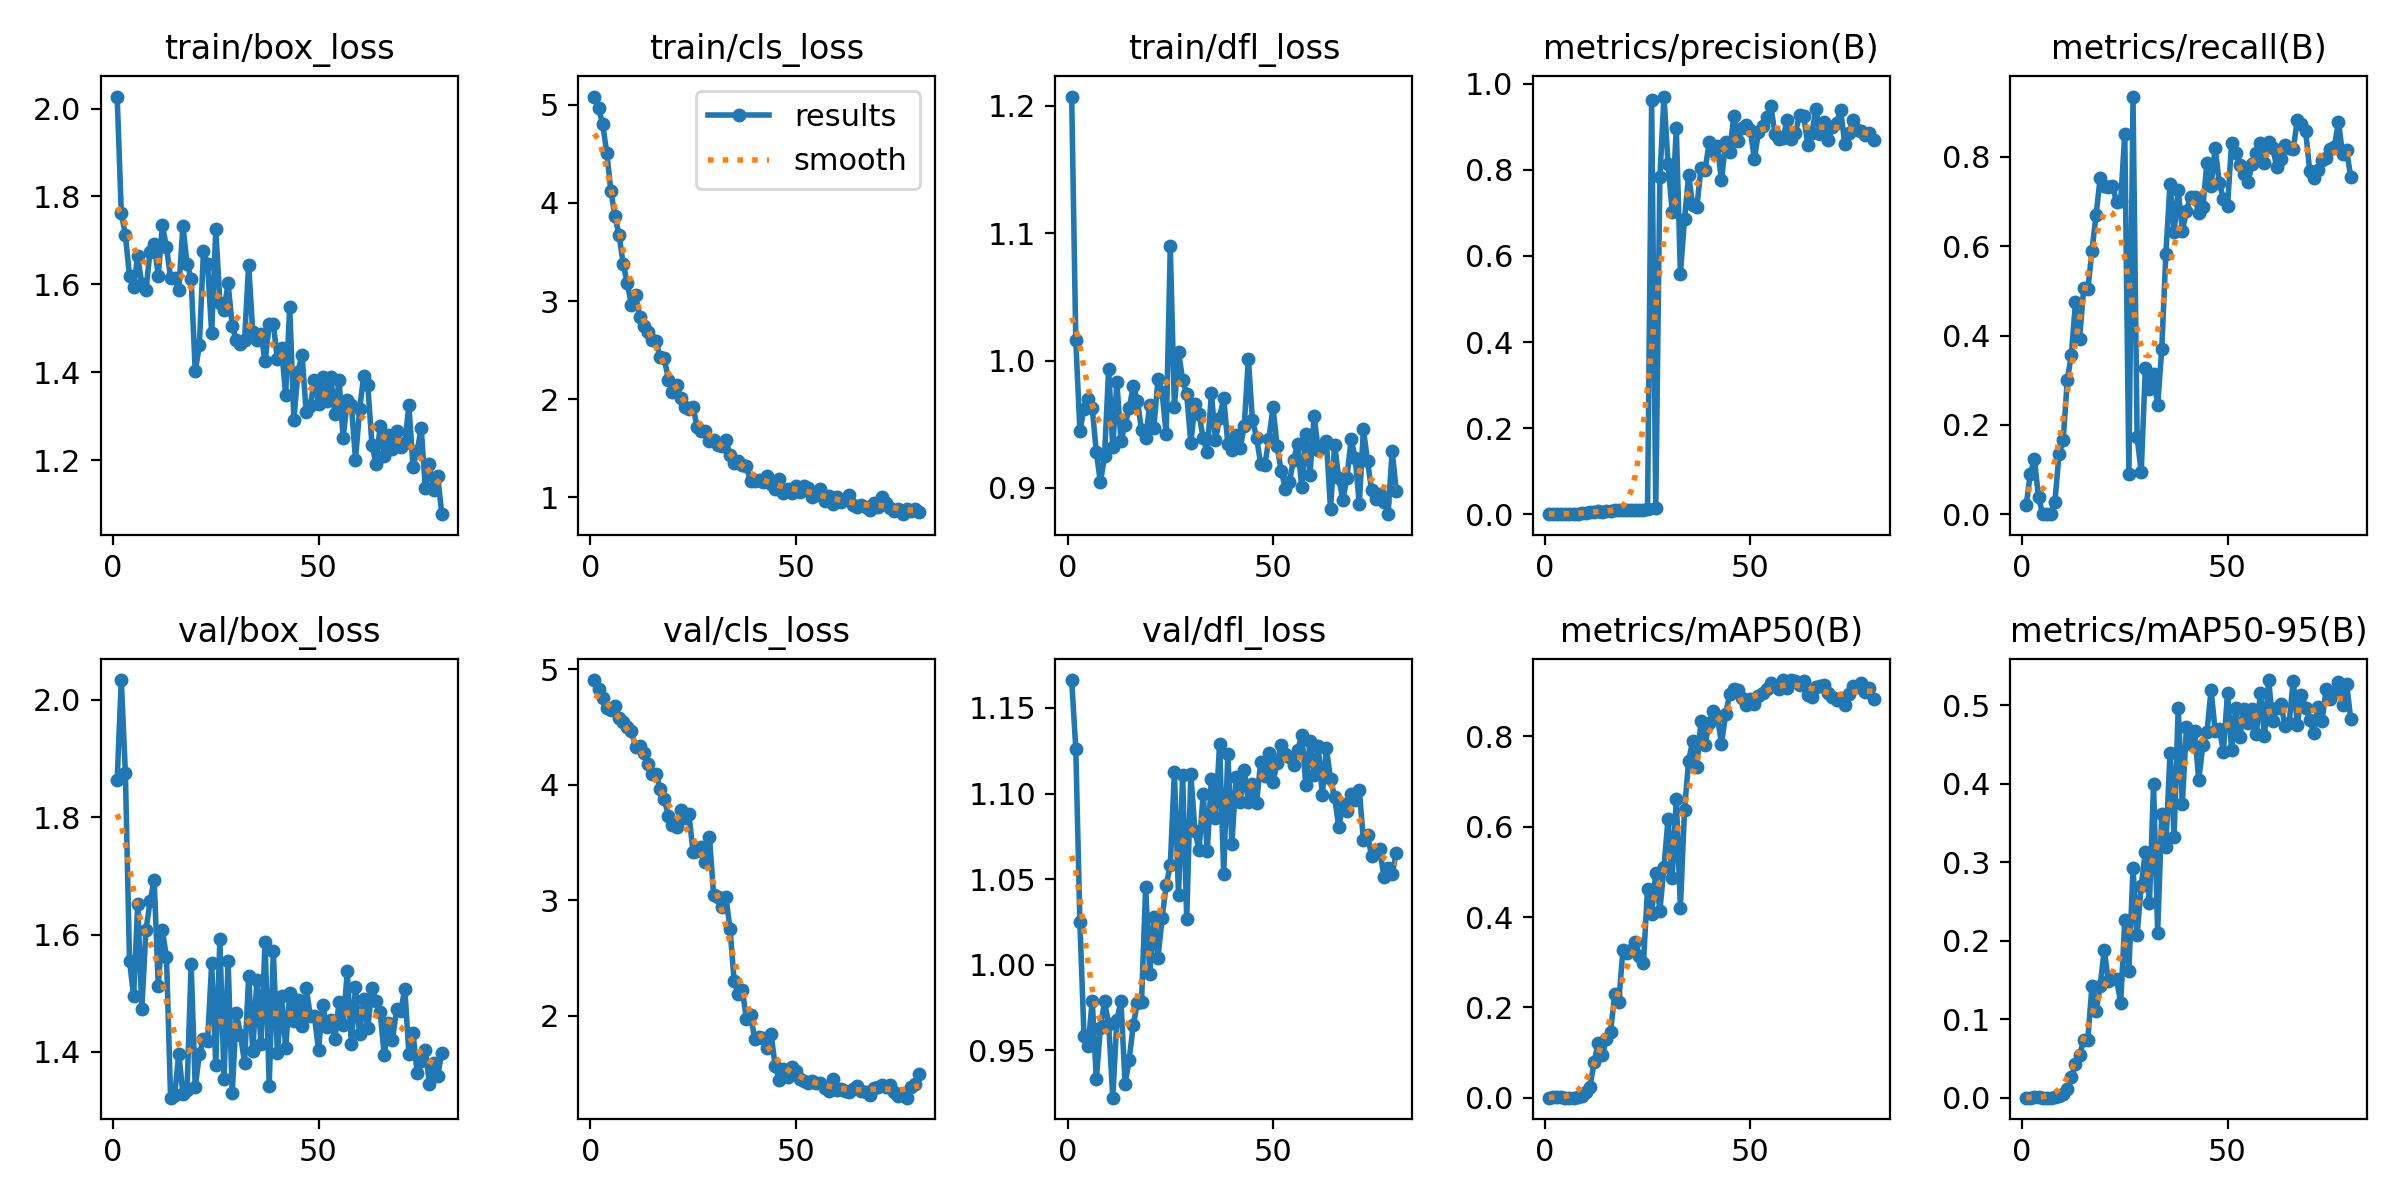

The table this chart was drawn from, first rows:
epoch, time, train/box_loss, train/cls_loss, train/dfl_loss, metrics/precision(B), metrics/recall(B), metrics/mAP50(B), metrics/mAP50-95(B), val/box_loss, val/cls_loss, val/dfl_loss, lr/pg0, lr/pg1, lr/pg2
1, 20.47, 2.027, 5.084, 1.207, 0.00011, 0.02, 7e-05, 2e-05, 1.864, 4.907, 1.166, 0.0973, 0.0003, 0.0003
2, 34.03, 1.763, 4.966, 1.016, 0.00073, 0.09, 0.00093, 0.00015, 2.034, 4.825, 1.126, 0.09369, 0.0006931, 0.0006931
3, 44.88, 1.712, 4.804, 0.9448, 0.00151, 0.1228, 0.00208, 0.00054, 1.875, 4.753, 1.025, 0.09008, 0.001078, 0.001078
4, 57.66, 1.619, 4.513, 0.9621, 0.00086, 0.03889, 0.00063, 0.00025, 1.555, 4.668, 0.9585, 0.08646, 0.001455, 0.001455
5, 70.1, 1.593, 4.126, 0.9696, 0, 0, 0, 0, 1.495, 4.65, 0.9523, 0.08282, 0.001825, 0.001825
6, 81.68, 1.664, 3.862, 0.9631, 0, 0, 0, 0, 1.652, 4.682, 0.9791, 0.07919, 0.002186, 0.002186
7, 92.19, 1.6, 3.673, 0.928, 0, 0, 0, 0, 1.474, 4.58, 0.9333, 0.07554, 0.00254, 0.00254
8, 102.9, 1.587, 3.378, 0.9043, 0.00068, 0.02778, 0.00046, 0.00035, 1.607, 4.545, 0.9632, 0.07189, 0.002885, 0.002885
9, 113.5, 1.675, 3.181, 0.925, 0.00235, 0.1356, 0.00406, 0.00159, 1.656, 4.501, 0.9786, 0.06822, 0.003223, 0.003223
10, 124.5, 1.692, 2.964, 0.9937, 0.00301, 0.1654, 0.01275, 0.00457, 1.693, 4.462, 0.9656, 0.06455, 0.003553, 0.003553
11, 136.9, 1.62, 3.063, 0.9317, 0.00497, 0.2998, 0.02472, 0.01085, 1.513, 4.329, 0.9224, 0.06087, 0.003874, 0.003874
12, 147.7, 1.735, 2.84, 0.9831, 0.00583, 0.3563, 0.07933, 0.02639, 1.607, 4.334, 0.9677, 0.05719, 0.004188, 0.004188
13, 158.6, 1.685, 2.745, 0.9369, 0.00713, 0.4748, 0.1217, 0.04249, 1.561, 4.275, 0.9786, 0.05349, 0.004494, 0.004494
14, 171.1, 1.615, 2.688, 0.9497, 0.00605, 0.3925, 0.09392, 0.05401, 1.322, 4.178, 0.9305, 0.04979, 0.004792, 0.004792
15, 182.1, 1.614, 2.599, 0.9626, 0.00752, 0.5055, 0.1306, 0.07345, 1.327, 4.096, 0.9446, 0.04608, 0.005082, 0.005082
16, 192.7, 1.588, 2.592, 0.9802, 0.00771, 0.5037, 0.1446, 0.07407, 1.397, 4.097, 0.965, 0.04236, 0.005364, 0.005364
17, 203.3, 1.734, 2.427, 0.9686, 0.00899, 0.5883, 0.2294, 0.1417, 1.329, 3.964, 0.9779, 0.03864, 0.005639, 0.005639
18, 214.5, 1.647, 2.422, 0.9452, 0.00952, 0.6691, 0.2119, 0.1102, 1.335, 3.881, 0.9784, 0.03491, 0.005905, 0.005905
19, 226.8, 1.613, 2.197, 0.9389, 0.01052, 0.7517, 0.3264, 0.1422, 1.549, 3.729, 1.045, 0.03116, 0.006163, 0.006163
20, 237.4, 1.402, 2.077, 0.965, 0.0106, 0.735, 0.3193, 0.1888, 1.34, 3.649, 0.9948, 0.02741, 0.006414, 0.006414
21, 250.1, 1.462, 2.143, 0.9474, 0.01026, 0.7317, 0.3277, 0.1489, 1.396, 3.638, 1.028, 0.02366, 0.006657, 0.006657
22, 261.9, 1.675, 2.017, 0.9852, 0.01031, 0.735, 0.3456, 0.1508, 1.422, 3.779, 1.004, 0.01989, 0.006891, 0.006891
23, 272.4, 1.647, 1.922, 0.9751, 0.01022, 0.6989, 0.3142, 0.1516, 1.418, 3.714, 1.027, 0.01612, 0.007118, 0.007118
24, 284, 1.49, 1.905, 0.9426, 0.01018, 0.7017, 0.2977, 0.1206, 1.551, 3.75, 1.047, 0.01234, 0.007337, 0.007337
25, 296, 1.725, 1.92, 1.09, 0.01233, 0.8517, 0.4622, 0.2263, 1.378, 3.418, 1.058, 0.008548, 0.007548, 0.007548
26, 308.5, 1.559, 1.718, 0.9636, 0.9623, 0.09084, 0.407, 0.162, 1.593, 3.43, 1.113, 0.007525, 0.007525, 0.007525
27, 320.8, 1.542, 1.68, 1.007, 0.01339, 0.935, 0.4981, 0.2922, 1.354, 3.46, 1.041, 0.007426, 0.007426, 0.007426
28, 333.7, 1.603, 1.678, 0.9849, 0.7824, 0.1726, 0.4137, 0.2075, 1.555, 3.336, 1.111, 0.007327, 0.007327, 0.007327
29, 346.2, 1.505, 1.575, 0.9734, 0.9703, 0.09397, 0.5115, 0.2703, 1.329, 3.552, 1.027, 0.007228, 0.007228, 0.007228
30, 358.5, 1.473, 1.584, 0.9353, 0.8126, 0.3266, 0.6176, 0.3135, 1.466, 3.048, 1.112, 0.007129, 0.007129, 0.007129
31, 369.4, 1.464, 1.536, 0.9656, 0.7032, 0.28, 0.4858, 0.2475, 1.429, 3.027, 1.078, 0.00703, 0.00703, 0.00703
32, 379.9, 1.473, 1.522, 0.958, 0.8969, 0.3138, 0.6623, 0.3993, 1.381, 2.938, 1.067, 0.006931, 0.006931, 0.006931
33, 392.2, 1.645, 1.587, 0.9389, 0.5589, 0.2435, 0.4205, 0.2104, 1.529, 3.028, 1.1, 0.006832, 0.006832, 0.006832
34, 404.5, 1.491, 1.43, 0.9278, 0.6849, 0.3702, 0.638, 0.3616, 1.402, 2.755, 1.066, 0.006733, 0.006733, 0.006733
35, 414.9, 1.474, 1.352, 0.9745, 0.7881, 0.5835, 0.746, 0.32, 1.522, 2.304, 1.109, 0.006634, 0.006634, 0.006634
36, 427.1, 1.486, 1.372, 0.9376, 0.7175, 0.7402, 0.7907, 0.4392, 1.413, 2.192, 1.085, 0.006535, 0.006535, 0.006535
37, 439.7, 1.425, 1.335, 0.9552, 0.7137, 0.6321, 0.7322, 0.3327, 1.588, 2.225, 1.129, 0.006436, 0.006436, 0.006436
38, 450.2, 1.509, 1.317, 0.9706, 0.8038, 0.726, 0.8348, 0.4971, 1.343, 1.969, 1.053, 0.006337, 0.006337, 0.006337
39, 460.8, 1.51, 1.163, 0.9348, 0.7988, 0.6341, 0.7819, 0.3738, 1.572, 2.009, 1.123, 0.006238, 0.006238, 0.006238
40, 471.3, 1.43, 1.166, 0.9296, 0.864, 0.6782, 0.8302, 0.472, 1.398, 1.799, 1.071, 0.006139, 0.006139, 0.006139
41, 481.8, 1.454, 1.179, 0.9412, 0.8427, 0.71, 0.856, 0.4504, 1.495, 1.82, 1.109, 0.00604, 0.00604, 0.00604
42, 494, 1.349, 1.16, 0.9311, 0.8554, 0.71, 0.8443, 0.4669, 1.406, 1.807, 1.095, 0.005941, 0.005941, 0.005941
43, 506.3, 1.55, 1.218, 0.9485, 0.7756, 0.6746, 0.7842, 0.4045, 1.5, 1.72, 1.114, 0.005842, 0.005842, 0.005842
44, 518.5, 1.292, 1.139, 1.001, 0.8641, 0.6868, 0.8489, 0.4495, 1.452, 1.838, 1.095, 0.005743, 0.005743, 0.005743
45, 528.9, 1.401, 1.083, 0.953, 0.8415, 0.7873, 0.8935, 0.4658, 1.488, 1.568, 1.106, 0.005644, 0.005644, 0.005644
46, 541.2, 1.44, 1.188, 0.9395, 0.9249, 0.7358, 0.905, 0.5196, 1.444, 1.443, 1.095, 0.005545, 0.005545, 0.005545
47, 553.6, 1.309, 1.05, 0.9188, 0.8681, 0.82, 0.9037, 0.4673, 1.509, 1.543, 1.118, 0.005446, 0.005446, 0.005446
48, 565.9, 1.324, 1.09, 0.918, 0.8971, 0.7409, 0.8855, 0.4702, 1.462, 1.468, 1.111, 0.005347, 0.005347, 0.005347
49, 578.1, 1.383, 1.043, 0.9385, 0.9035, 0.7062, 0.8692, 0.441, 1.462, 1.559, 1.124, 0.005248, 0.005248, 0.005248
50, 590.3, 1.329, 1.114, 0.9635, 0.8934, 0.6906, 0.8822, 0.5162, 1.402, 1.52, 1.107, 0.005149, 0.005149, 0.005149
51, 600.7, 1.39, 1.053, 0.9326, 0.825, 0.8314, 0.8717, 0.4432, 1.481, 1.454, 1.118, 0.00505, 0.00505, 0.00505
52, 611.1, 1.335, 1.121, 0.9134, 0.8876, 0.8081, 0.8898, 0.4971, 1.442, 1.44, 1.128, 0.004951, 0.004951, 0.004951
53, 621.5, 1.389, 1.093, 0.8994, 0.9024, 0.7824, 0.8965, 0.4592, 1.454, 1.423, 1.123, 0.004852, 0.004852, 0.004852
54, 632, 1.305, 1.005, 0.9048, 0.9225, 0.7619, 0.9052, 0.496, 1.421, 1.433, 1.121, 0.004753, 0.004753, 0.004753
55, 642.6, 1.382, 1.023, 0.9222, 0.9489, 0.7446, 0.9188, 0.4776, 1.485, 1.417, 1.117, 0.004654, 0.004654, 0.004654
56, 653, 1.251, 1.084, 0.9342, 0.8843, 0.7839, 0.9109, 0.4948, 1.446, 1.416, 1.125, 0.004555, 0.004555, 0.004555
57, 663.4, 1.337, 0.959, 0.9004, 0.8724, 0.808, 0.9058, 0.4631, 1.537, 1.375, 1.134, 0.004456, 0.004456, 0.004456
58, 673.8, 1.327, 1.01, 0.9423, 0.8751, 0.8315, 0.924, 0.5161, 1.413, 1.349, 1.105, 0.004357, 0.004357, 0.004357
59, 684.3, 1.201, 0.9342, 0.9104, 0.9165, 0.7869, 0.9065, 0.4605, 1.51, 1.452, 1.131, 0.004258, 0.004258, 0.004258
60, 694.7, 1.316, 1.006, 0.9564, 0.8721, 0.8325, 0.9249, 0.5323, 1.43, 1.357, 1.111, 0.004159, 0.004159, 0.004159
... 20 more rows
